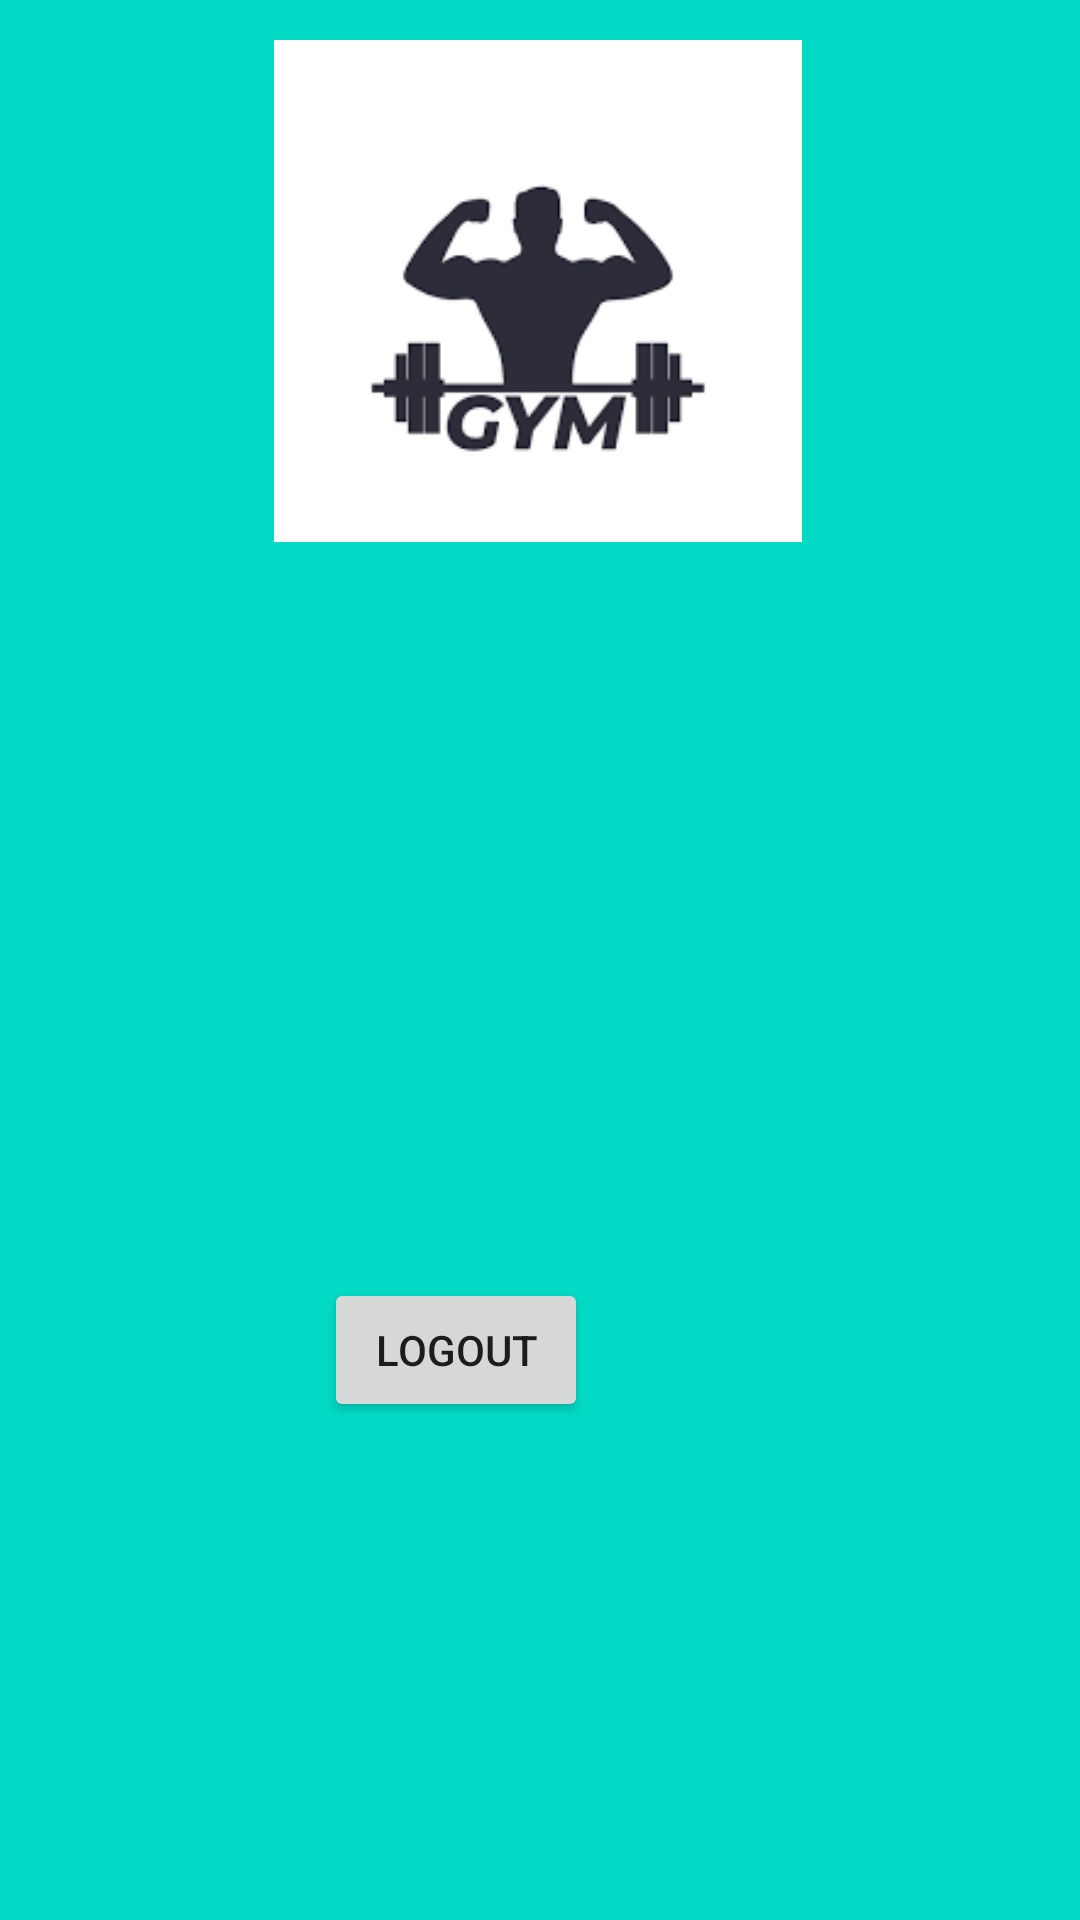

Write the Android layout XML for this screen, with the resource values it uses.
<!-- AndroidManifest.xml: application theme Theme.FitnessBooking -->
<!-- res/layout/login_confirmation.xml -->
<?xml version="1.0" encoding="utf-8"?>

<androidx.constraintlayout.widget.ConstraintLayout
        xmlns:android="http://schemas.android.com/apk/res/android"
        xmlns:app="http://schemas.android.com/apk/res-auto"
        xmlns:tools="http://schemas.android.com/tools"
        android:layout_width="match_parent"
        android:layout_height="match_parent"
        android:background="@color/teal_200">

    <ImageView
            android:id="@+id/imageView"
            android:layout_width="176dp"
            android:layout_height="186dp"
            android:layout_marginTop="4dp"
            android:src="@drawable/gym"
            app:layout_constraintEnd_toEndOf="parent"
            app:layout_constraintHorizontal_bias="0.497"
            app:layout_constraintStart_toStartOf="parent"
            app:layout_constraintTop_toTopOf="parent" />

    <TextView

            android:layout_width="wrap_content"
            android:layout_height="wrap_content"
            android:textSize="24dp"
            app:layout_constraintBottom_toBottomOf="parent"
            app:layout_constraintEnd_toEndOf="parent"
            app:layout_constraintStart_toStartOf="parent"
            app:layout_constraintTop_toTopOf="parent"
            tools:text="Welcome USERNAME!"
            app:layout_constraintHorizontal_bias="0.502"
            app:layout_constraintVertical_bias="0.389"/>

    <TextView

            android:layout_width="wrap_content"
            android:layout_height="wrap_content"
            android:textSize="24dp"
            app:layout_constraintBottom_toBottomOf="parent"
            app:layout_constraintEnd_toEndOf="parent"
            app:layout_constraintStart_toStartOf="parent"
            app:layout_constraintTop_toTopOf="parent"
            tools:text="You are signed in as..."
            app:layout_constraintHorizontal_bias="0.508"
            app:layout_constraintVertical_bias="0.566"/>
    <Button
            android:id="@+id/logoutButton"
            android:layout_width="wrap_content"
            android:layout_height="wrap_content"
            android:layout_marginEnd="164dp"
            android:layout_marginBottom="166dp"
            android:text="Logout"
            app:layout_constraintBottom_toBottomOf="parent"
            app:layout_constraintEnd_toEndOf="parent" />

</androidx.constraintlayout.widget.ConstraintLayout>
<!-- resources referenced by this layout -->
<resources>
  <!-- drawable gym: png bitmap (drawable, 7814 bytes) -->
  <style name="Theme.FitnessBooking" parent="Theme.MaterialComponents.DayNight.DarkActionBar">
          
          <item name="colorPrimary">@color/purple_500</item>
          <item name="colorPrimaryVariant">@color/purple_700</item>
          <item name="colorOnPrimary">@color/white</item>
          
          <item name="colorSecondary">@color/teal_200</item>
          <item name="colorSecondaryVariant">@color/teal_700</item>
          <item name="colorOnSecondary">@color/black</item>
          
          <item name="android:statusBarColor" tools:targetApi="l">?attr/colorPrimaryVariant</item>
          
      </style>
  <!-- not gathered from this repository: default colours our renderer supplied (Android Studio template values) -->
  <color name="purple_500">#FF6200EE</color>
  <color name="purple_700">#FF3700B3</color>
  <color name="teal_200">#FF03DAC5</color>
  <color name="teal_700">#FF018786</color>
  <color name="black">#FF000000</color>
  <color name="white">#FFFFFFFF</color>
</resources>
